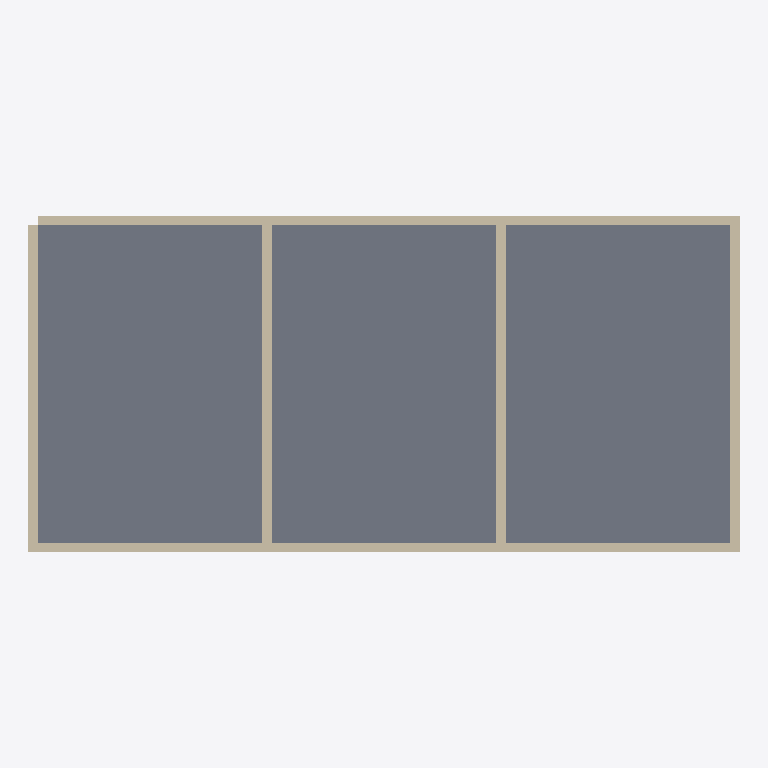
Plan cut of the same IFC building model at storey 'Ground Floor' (level 0.00 m, cut at 1.40 m), seen from above with north up, elements coloured by IFC class: 6 walls (beige), 1 slab (grey). Cut surfaces are drawn darker.
Extent 15.2 m × 7.2 m × 3.2 m (x, y, z). Storeys (1): Ground Floor at 0.00 m. Elements (7): 6 IfcWall, 1 IfcSlab.

HEADER;
FILE_DESCRIPTION(('ViewDefinition[DesignTransferView]'),'2;1');
FILE_NAME('/dev/null','2026-05-22T18:01:46+08:00',(''),(''),'IfcOpenShell 0.8.5','IfcOpenShell 0.8.5','Nobody');
FILE_SCHEMA(('IFC4'));
ENDSEC;
DATA;
#1=IFCPROJECT('1ipq$LPcXDBvqIkFdgggy0',$,'Bonsai Task Project',$,$,$,$,(#10),#5);
#12=IFCSITE('1ur3jKL_TCBRUt0Q2QuKYl',$,'Default Site',$,$,$,$,$,$,$,$,$,$,$);
#13=IFCBUILDING('20EBvsygj7LeY64us9RVQ4',$,'Bonsai Building',$,$,$,$,$,$,$,$,$);
#16=IFCBUILDINGSTOREY('0LMMadhb59$vrz2wnk$teZ',$,'Ground Floor',$,$,$,$,$,$,0.0);
#120=IFCSLAB('0wmMF1C11FQAwQ5yeom0L$',$,'Slab 1',$,$,#187,#127,$,$);
#35=IFCWALL('23m$IRjKn8QAu06_Rn5PrA',$,'North Wall',$,$,#162,#46,$,$);
#18=IFCWALL('0juPgnUIP0AeSsChCPDqrJ',$,'South Wall',$,$,#157,#29,$,$);
#52=IFCWALL('1X$RryIsb5RPBrgkWU4$Ae',$,'West Wall',$,$,#167,#63,$,$);
#69=IFCWALL('1QFPS7DhX4ZgOZP5foJAuJ',$,'East Wall',$,$,#172,#80,$,$);
#103=IFCWALL('2DrGPeeLv0383oDQODwMbr',$,'Interior Partition 2',$,$,#182,#114,$,$);
#86=IFCWALL('0DYtQEAvX2PQJYPx3L7B5L',$,'Interior Partition 1',$,$,#177,#97,$,$);
ENDSEC;
